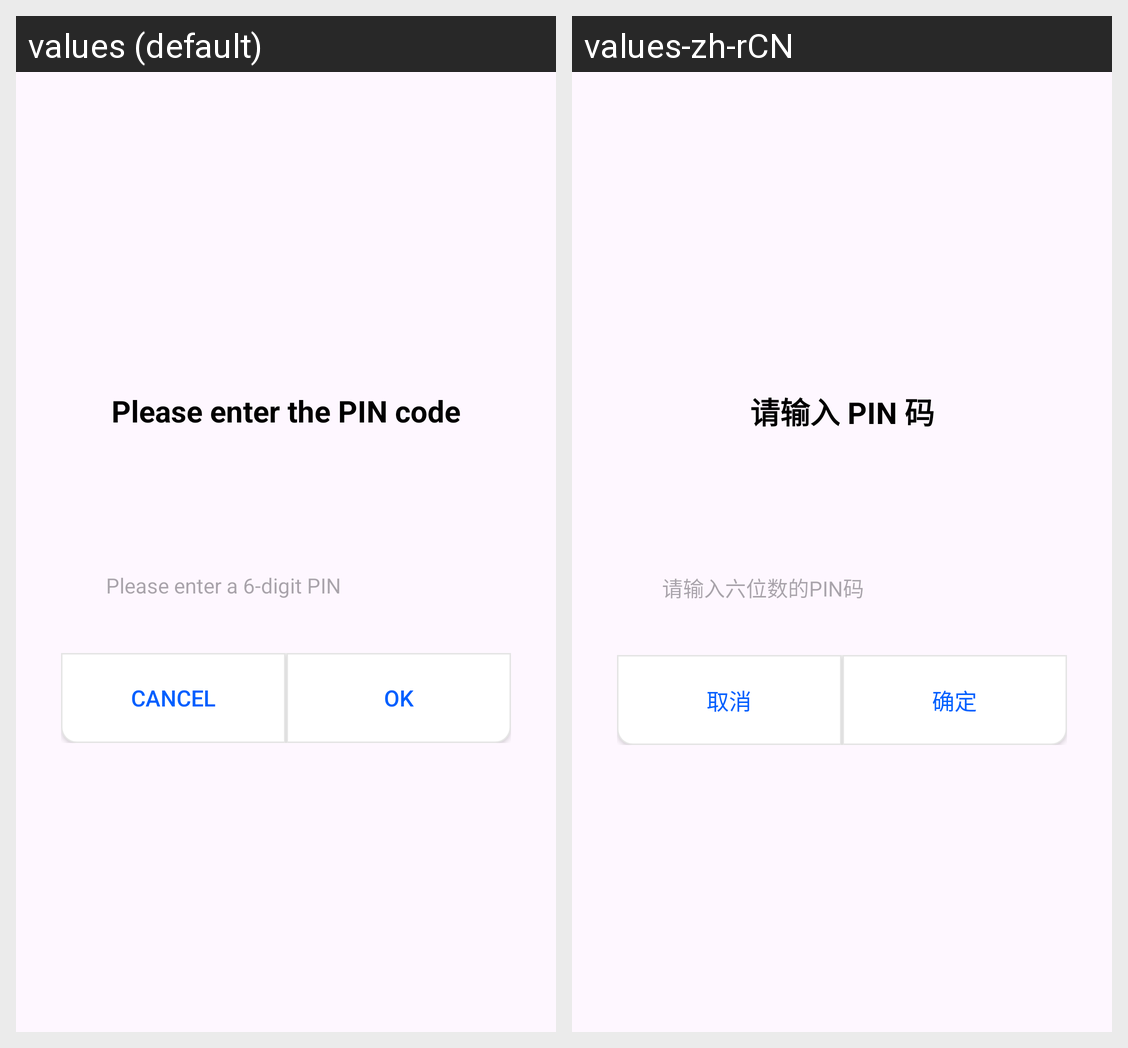

This grid shows one Android layout under two languages. Give, for every string resource on the screen, its name, the default text and each shown locale's text.
Android screen res/layout/dialog_pin_input.xml rendered under 2 locales, left to right: values (default), values-zh-rCN. Device: Nexus 5 (rendered at 1080×1920; each locale shown at half size, 540×960, under a caption strip naming it); theme Theme.FeasyBeacon1.
Strings drawn on this screen, with the default value and each locale's value (text and hints the layout hard-codes, and strings that could not be matched under every locale, appear in the picture but are not listed):

pin_prompt
  values: Please enter the PIN code
  values-zh-rCN: 请输入 PIN 码

pin_hint
  values: Please enter a 6-digit PIN
  values-zh-rCN: 请输入六位数的PIN码

cancel
  values: Cancel
  values-zh-rCN: 取消

ok
  values: OK
  values-zh-rCN: 确定
